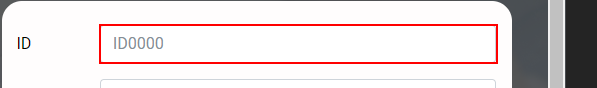
Task: https://desafiosrpa.com.br/entrada-dados.html

Desafio Entrada de Dados (Iniciante)
Você deve criar um workflow que seja capaz de:

Ler os dados do arquivo lista.xlsx da pasta local (Esse arquivo pode ser baixado pelo link acima)
Registrar as informações de ID, Primeiro Nome, Último Nome, Data de Nascimento, País, Data de Crédito, nos respectivos campos que estão nesse LINK.
Você deve observar que os campos podem mudar de posição na tela, além de outras dificuldades que você pode encontra
Workflow: sites_inputforms_Entrada_Dos_Dados

Step 1: type [in_ID] into the text box

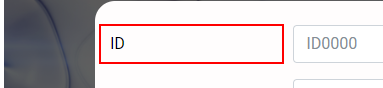
Step 2: Find Element 'LABEL' - ID on the label (msedge.exe)

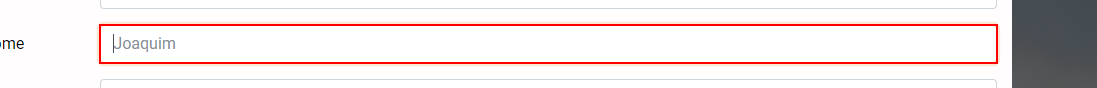
Step 3: type [in_PrimeiroNome] into the text box

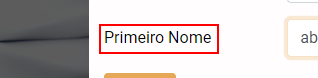
Step 4: Find Element Label - Primeiro Nome on the label 'Primeiro Nome' (msedge.exe)

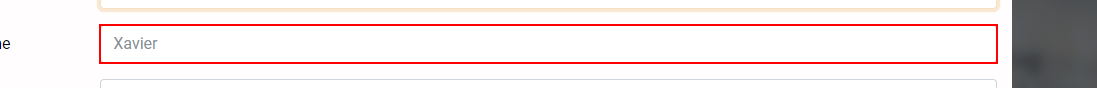
Step 5: type [in_UltimoNome] into the text box

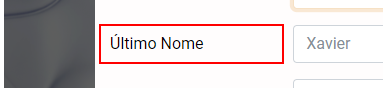
Step 6: Find Element 'LABEL' - Ultimo Nome on the label 'Último Nome' (msedge.exe)

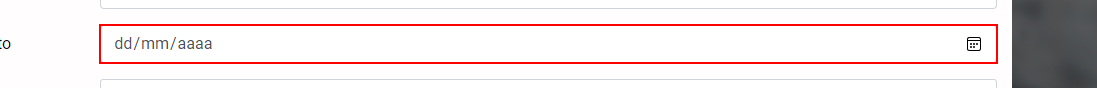
Step 7: type [in_SolicCredito] into the text box

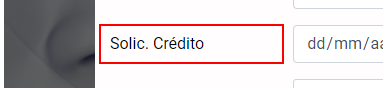
Step 8: Find Element 'LABEL' - Solic. Credito on the label 'Solic. Crédito' in window '[name redacted]' (msedge.exe)

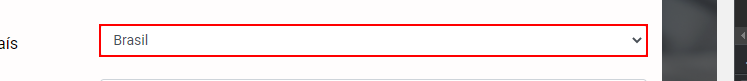
Step 9: type [in_Pais] into the drop-down

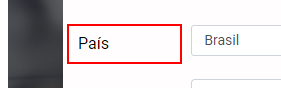
Step 10: Find Element 'LABEL' - País on the label 'País' (msedge.exe)

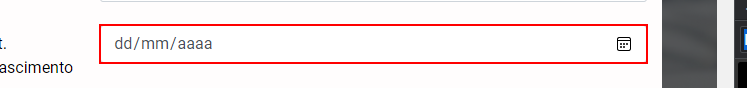
Step 11: type [in_DataNascimento] into the text box

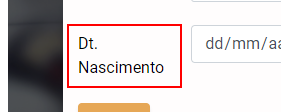
Step 12: Find Element 'LABEL' - Dt. Nascimento on the label 'Dt. Nascimento' (msedge.exe)